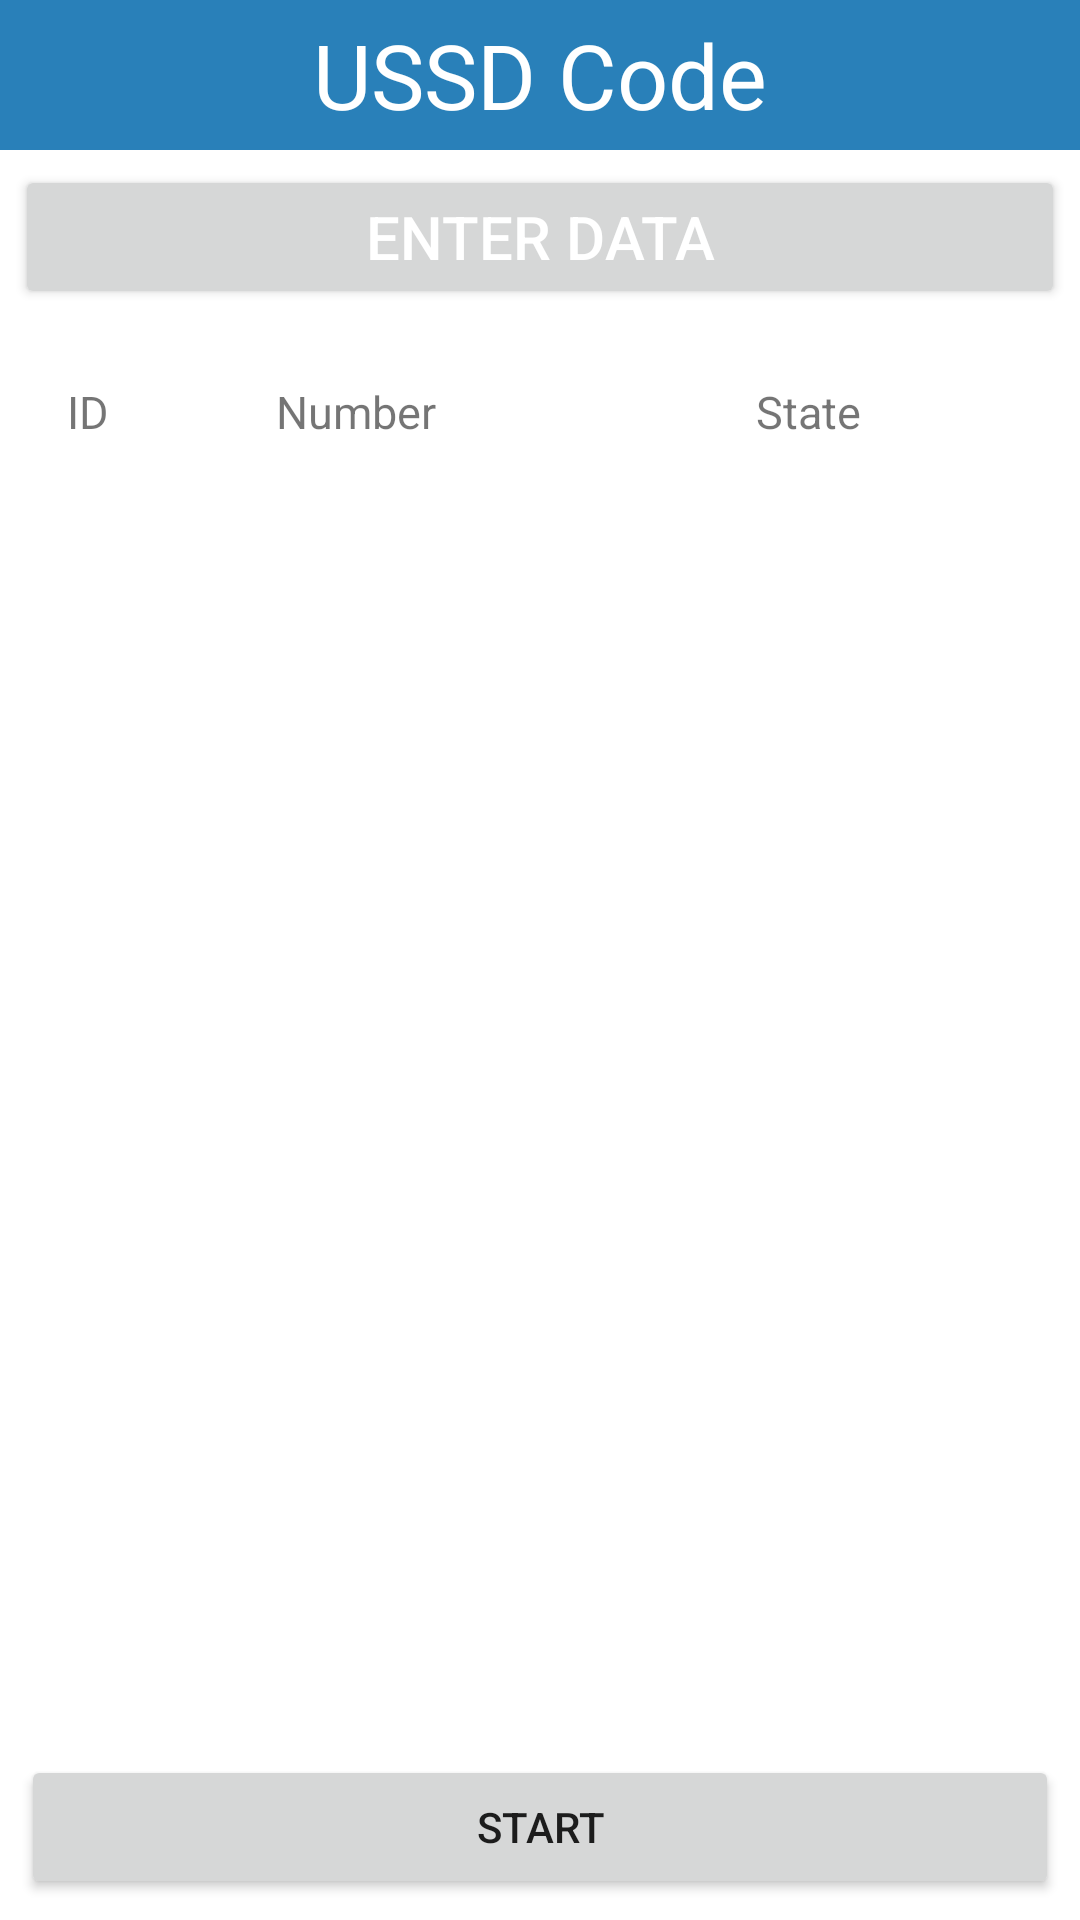

This screen was rendered from an Android layout file. Write that file and the resources it references.
<!-- AndroidManifest.xml: application theme Theme.VodaFone_Cash -->
<!-- res/layout/activity_main.xml -->
<?xml version="1.0" encoding="utf-8"?>
<androidx.constraintlayout.widget.ConstraintLayout xmlns:android="http://schemas.android.com/apk/res/android"
    xmlns:app="http://schemas.android.com/apk/res-auto"
    xmlns:tools="http://schemas.android.com/tools"
    android:layout_width="match_parent"
    android:layout_height="match_parent"
    tools:context=".MassTransfer.MainActivity">

    <LinearLayout
        android:layout_width="match_parent"
        android:layout_height="match_parent"
        android:orientation="vertical">

        <LinearLayout
            android:layout_width="match_parent"
            android:layout_height="50sp"
            android:background="@color/Blue"
            android:orientation="horizontal">

            <TextView
                android:id="@+id/textView"
                android:layout_width="wrap_content"
                android:layout_height="match_parent"
                android:layout_weight="1"
                android:gravity="center"
                android:text="USSD Code"
                android:textColor="#FFFFFF"
                android:textSize="30sp" />
        </LinearLayout>

        <LinearLayout
            android:layout_width="match_parent"
            android:layout_height="wrap_content"
            android:background="@color/white"
            android:orientation="horizontal">

            <Button
                android:id="@+id/BT_ENTER_data"
                android:layout_width="wrap_content"
                android:layout_height="wrap_content"
                android:layout_margin="5dp"
                android:layout_weight="1"
                android:text="Enter Data"
                android:textColor="@color/white"
                android:textSize="20sp" />
        </LinearLayout>

        <LinearLayout
            android:layout_width="match_parent"
            android:layout_height="match_parent"
            android:orientation="horizontal">

            <TableLayout

                android:layout_width="match_parent"
                android:layout_height="match_parent"
                android:layout_margin="5dp"
                android:background="@color/white"
                android:layoutDirection="ltr">

                <TableRow
                    android:layout_width="match_parent"
                    android:layout_height="match_parent"
                    android:background="@color/white"
                    android:backgroundTint="@color/white">

                    <TextView
                        android:layout_width="0dp"
                        android:layout_height="wrap_content"
                        android:layout_margin="4dp"
                        android:layout_weight="1"
                        android:background="@color/white"
                        android:gravity="center_horizontal"
                        android:padding="10sp"
                        android:text="ID"
                        android:textSize="15sp" />

                    <TextView
                        android:layout_width="0dp"
                        android:layout_height="wrap_content"
                        android:layout_margin="4dp"
                        android:layout_weight="3"
                        android:background="@color/white"
                        android:gravity="center_horizontal"
                        android:padding="10sp"
                        android:text="Number"
                        android:textSize="15sp" />

                    <TextView
                        android:layout_width="0dp"
                        android:layout_height="wrap_content"
                        android:layout_margin="4dp"
                        android:layout_weight="4"
                        android:background="@color/white"
                        android:gravity="center_horizontal"
                        android:padding="10sp"
                        android:text="State"
                        android:textSize="15sp" />
                </TableRow>

                <androidx.recyclerview.widget.RecyclerView
                    android:id="@+id/row_table"
                    android:layout_width="match_parent"
                    android:layout_height="match_parent"

                    />


            </TableLayout>
        </LinearLayout>

    </LinearLayout>

    <LinearLayout
        android:layout_width="match_parent"
        android:layout_height="wrap_content"
        android:layout_margin="3dp"
        android:orientation="horizontal"
        app:layout_constraintBottom_toBottomOf="parent"
        app:layout_constraintEnd_toEndOf="parent">

        <Button
            android:id="@+id/stopANDresume"
            android:layout_width="wrap_content"
            android:layout_height="wrap_content"
            android:layout_margin="4dp"
            android:layout_weight="1"
            android:text="Start" />

    </LinearLayout>

</androidx.constraintlayout.widget.ConstraintLayout>
<!-- resources referenced by this layout -->
<resources>
  <color name="Blue">#2980b9</color>
  <color name="white">#FFFFFFFF</color>
  <style name="Theme.VodaFone_Cash" parent="Theme.MaterialComponents.DayNight.DarkActionBar">
          
          <item name="colorPrimary">@color/Blue</item>
          <item name="colorPrimaryVariant">@color/purple_700</item>
          <item name="colorOnPrimary">@color/white</item>
          
          <item name="colorSecondary">@color/teal_200</item>
          <item name="colorSecondaryVariant">@color/teal_700</item>
          <item name="colorOnSecondary">@color/black</item>
          
          <item name="android:statusBarColor" tools:targetApi="l">@color/Blue</item>
          
      </style>
  <color name="purple_700">#FF3700B3</color>
  <color name="teal_200">#FF03DAC5</color>
  <color name="teal_700">#FF018786</color>
  <color name="black">#FF000000</color>
</resources>
